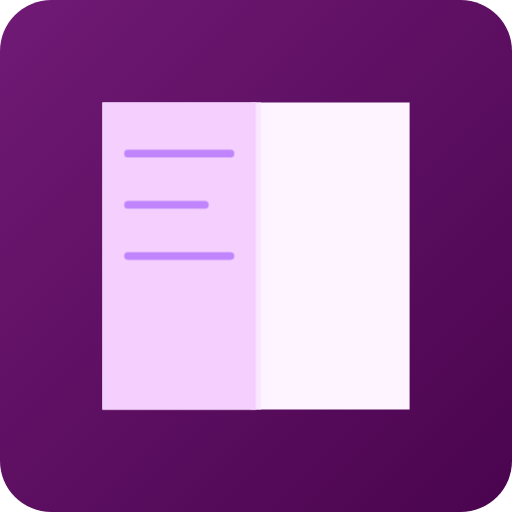
t = 0.00 s
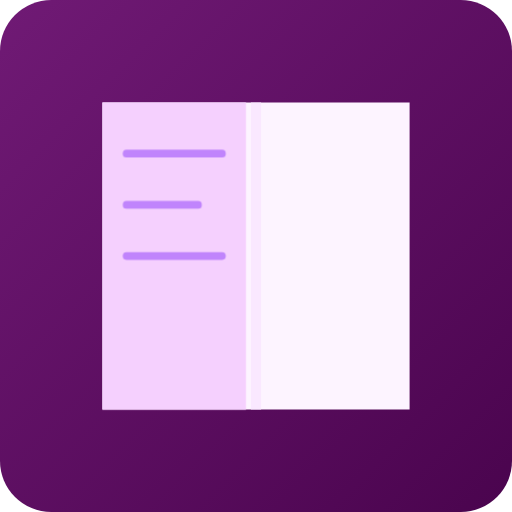
t = 0.63 s
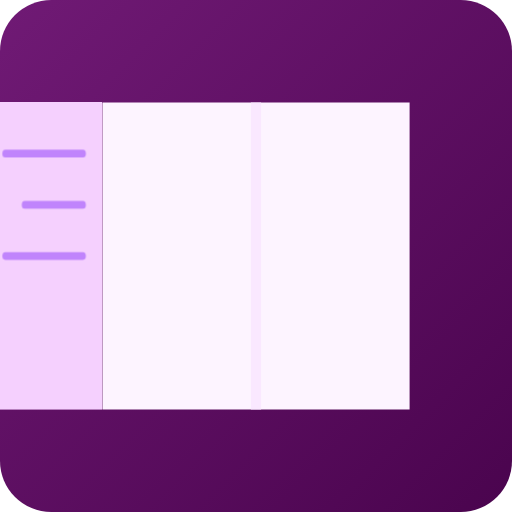
t = 1.88 s
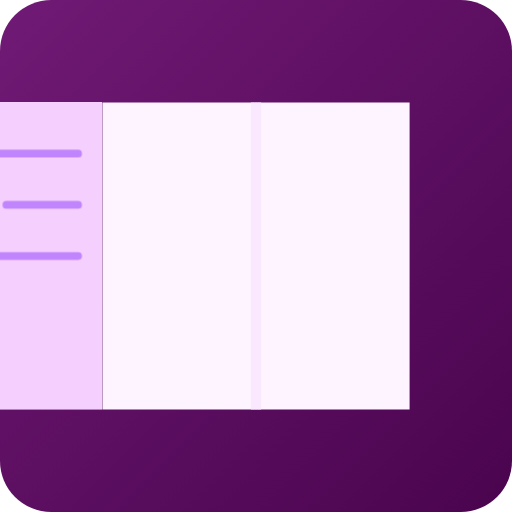
t = 2.50 s
t = 3.13 s: frame unchanged from t = 1.88 s, image omitted
t = 4.38 s: frame unchanged from t = 0.63 s, image omitted

The animated SVG that drew these frames (rendered in a browser with its animation timeline set to each time). Animation: 1 CSS @keyframes rule; one cycle of 5.00 s, repeats indefinitely.

<svg viewBox="0 0 100 100" xmlns="http://www.w3.org/2000/svg">
    <defs>
        <linearGradient id="grad-story" x1="0" y1="0" x2="1" y2="1">
            <stop offset="0%" stop-color="#701a75" />
            <stop offset="100%" stop-color="#4a044e" />
        </linearGradient>
        <style>
            .page-turn { animation: turn-page 5s infinite ease-in-out; }
            @keyframes turn-page {
                0%, 100% { transform: perspective(300px) rotateY(0deg); }
                50% { transform: perspective(300px) rotateY(-160deg); }
            }
        </style>
    </defs>
    <rect width="100" height="100" rx="10" fill="url(#grad-story)" />
    <path d="M 20 20 H 80 V 80 H 20 Z" fill="#fdf4ff" />
    <path d="M 50 20 V 80" stroke="#fae8ff" stroke-width="2" />
    <g class="page-turn" transform-origin="20px center">
        <path d="M 20 20 H 50 V 80 H 20 Z" fill="#f5d0fe" />
        <g stroke="#c084fc" stroke-width="1.5" stroke-linecap="round">
            <path d="M 25 30 H 45" />
            <path d="M 25 40 H 40" />
            <path d="M 25 50 H 45" />
        </g>
    </g>
</svg>